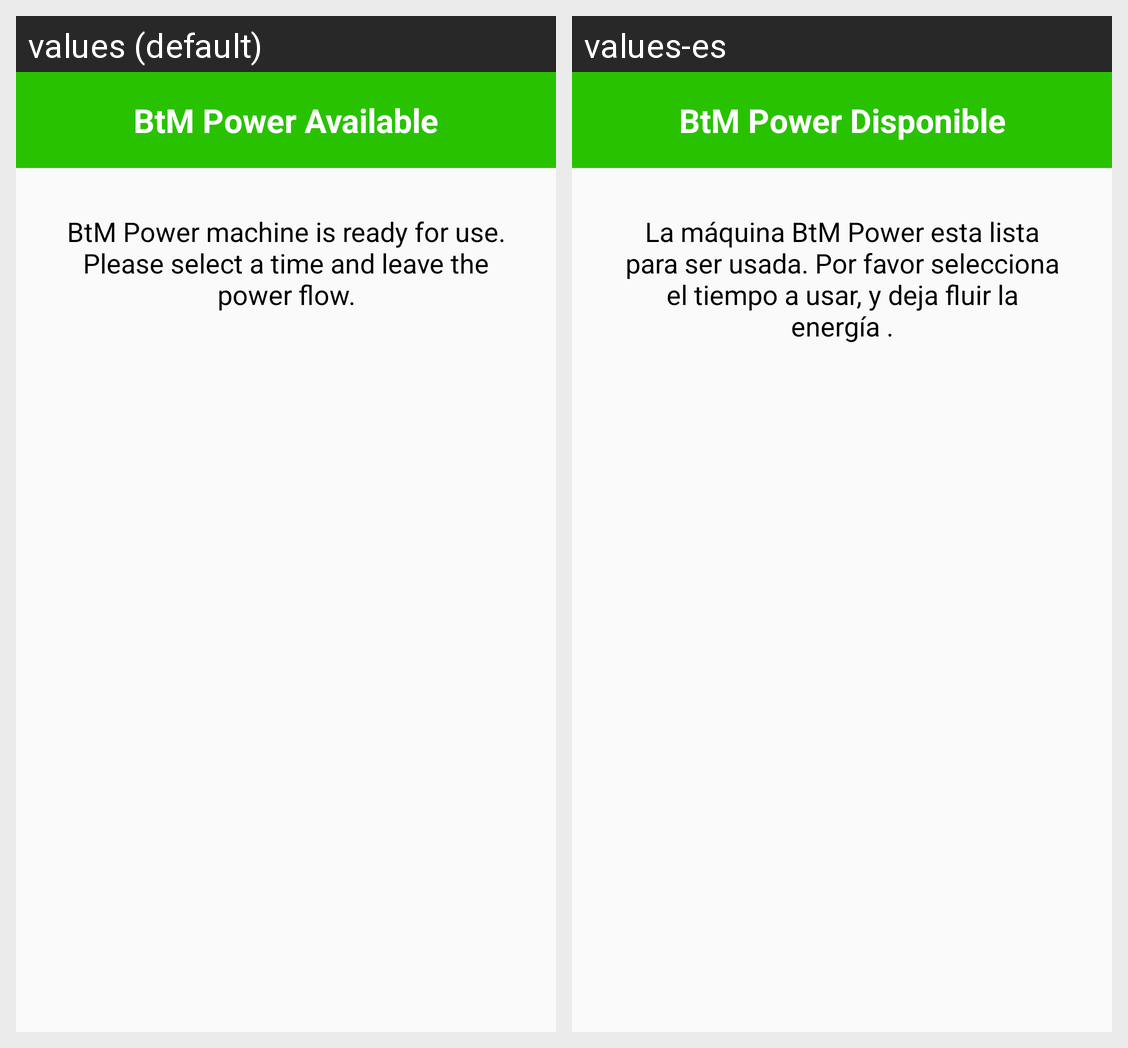

The Android screen above is rendered under two locales of the same app. Produce the string resources it draws, with the default and per-locale values.
Android screen res/layout/ui_aux_power_available.xml rendered under 2 locales, left to right: values (default), values-es. Device: Nexus 5 (rendered at 1080×1920; each locale shown at half size, 540×960, under a caption strip naming it); theme AppTheme.
Strings drawn on this screen, with the default value and each locale's value (text and hints the layout hard-codes, and strings that could not be matched under every locale, appear in the picture but are not listed):

ui_aux_power_available
  values: BtM Power Available
  values-es: BtM Power Disponible

ui_aux_power_available_message
  values: BtM Power machine is ready for use. Please select a time and leave the power flow.
  values-es: La máquina BtM Power esta lista para ser usada. Por favor selecciona el tiempo a usar, y deja fluir la energía .
